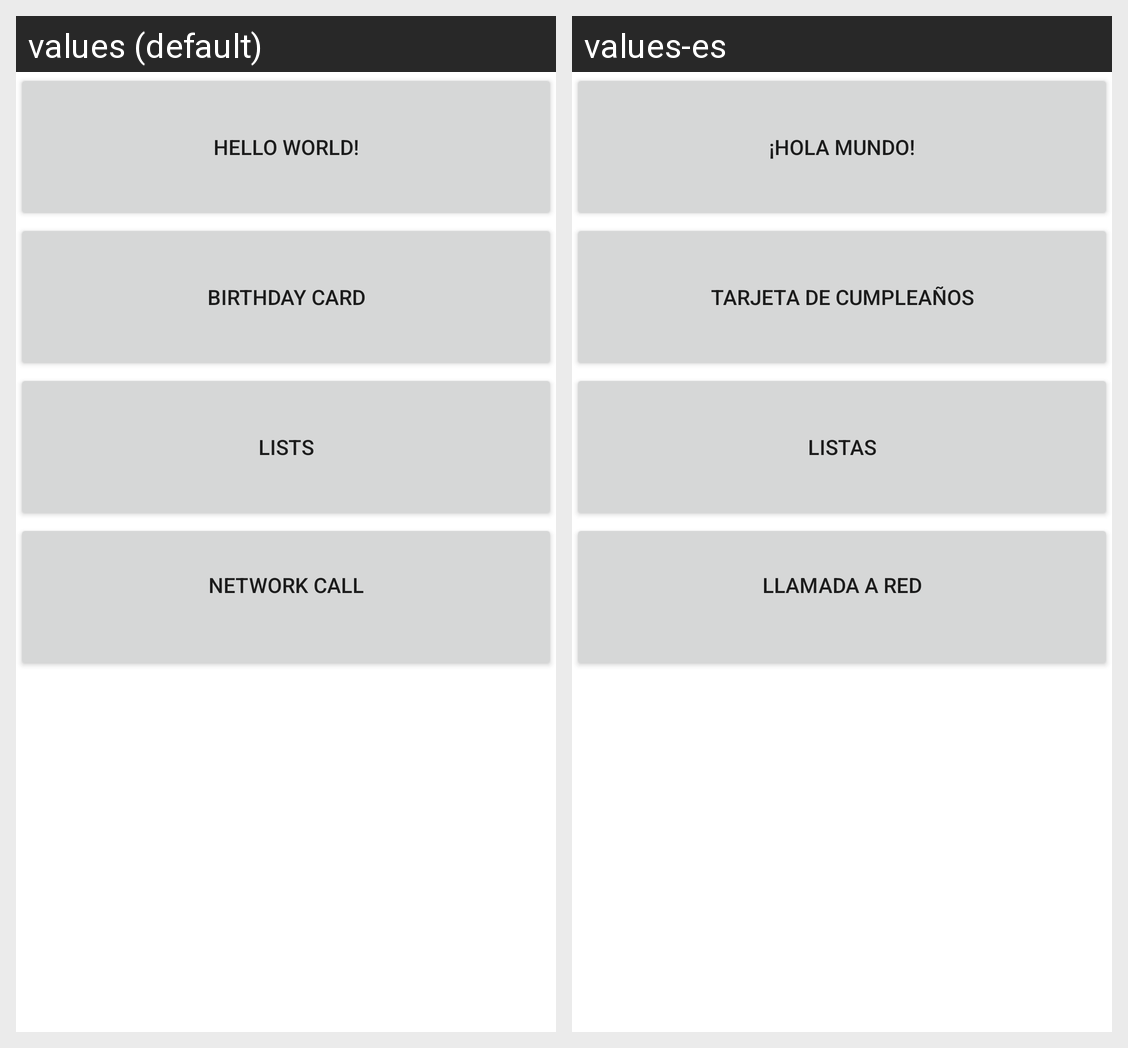

The same Android screen rendered under two of its app's locales, left to right. List the strings drawn on it with the default value and each locale's translation.
Android screen res/layout/activity_main.xml rendered under 2 locales, left to right: values (default), values-es. Device: Nexus 5 (rendered at 1080×1920; each locale shown at half size, 540×960, under a caption strip naming it); theme Theme.HelloWorld.
Strings drawn on this screen, with the default value and each locale's value (text and hints the layout hard-codes, and strings that could not be matched under every locale, appear in the picture but are not listed):

hello_world
  values: Hello World!
  values-es: ¡Hola Mundo!

birthday_card
  values: Birthday Card
  values-es: Tarjeta de cumpleaños

lists
  values: Lists
  values-es: Listas

network_call
  values: Network Call
      
  values-es: Llamada a red
